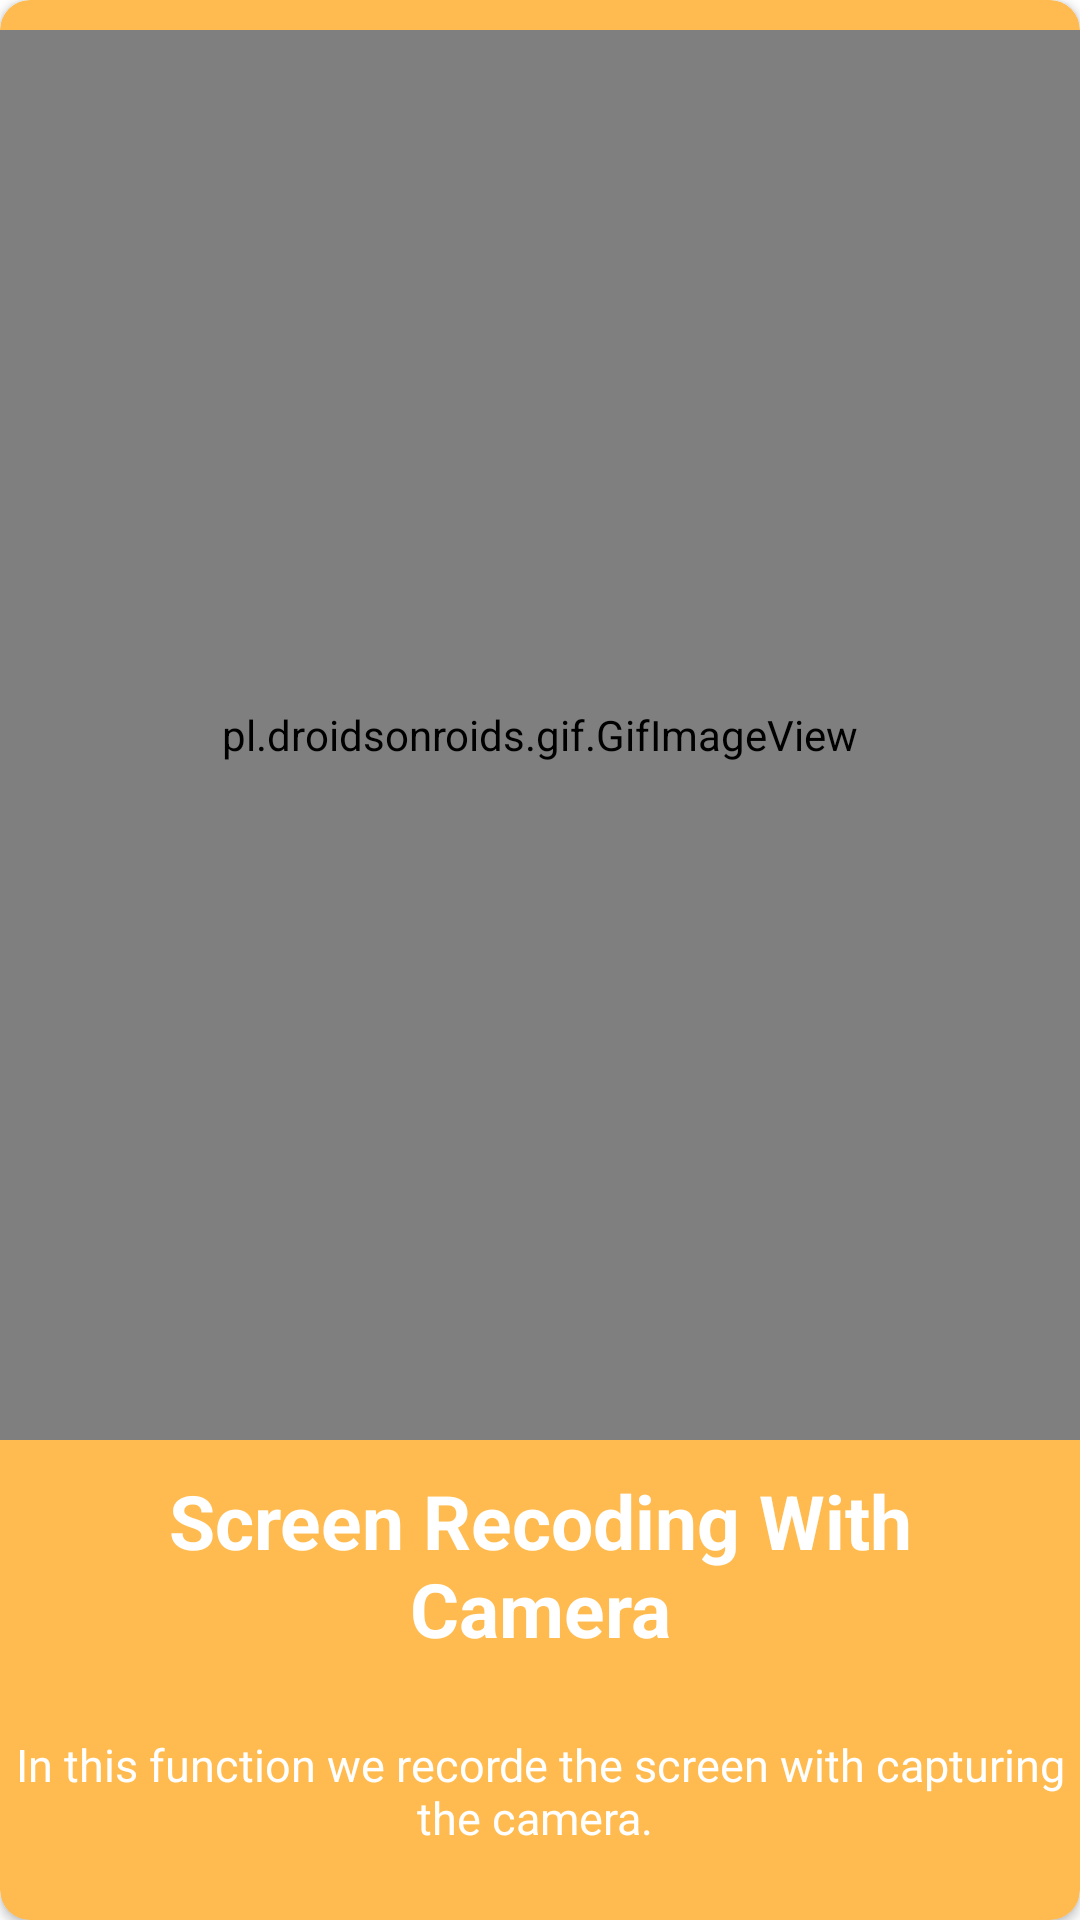

The Android layout XML behind this screen, and the referenced resources:
<!-- AndroidManifest.xml: application theme AppTheme -->
<!-- res/layout/welcome_page_4.xml -->
<?xml version="1.0" encoding="utf-8"?>
<androidx.constraintlayout.widget.ConstraintLayout xmlns:android="http://schemas.android.com/apk/res/android"
    android:layout_width="match_parent"
    android:layout_height="match_parent"
    xmlns:app="http://schemas.android.com/apk/res-auto">

    <androidx.cardview.widget.CardView
        android:layout_width="match_parent"
        android:layout_height="match_parent"
        app:layout_constraintEnd_toEndOf="parent"
        app:layout_constraintStart_toStartOf="parent"
        app:cardCornerRadius="10dp"
        app:cardBackgroundColor="@color/coloryellow"
        app:layout_constraintTop_toTopOf="parent">

        <LinearLayout
            android:layout_width="match_parent"
            android:layout_height="wrap_content"
            android:orientation="vertical">

            <pl.droidsonroids.gif.GifImageView
                android:layout_width="match_parent"
                android:layout_height="470dp"
                android:padding="20dp"
                android:layout_marginTop="10dp"
                android:src="@drawable/videorecoder"
                />


            <TextView
                android:id="@+id/titleforhomescreen"
                android:layout_width="match_parent"
                android:layout_height="wrap_content"
                android:textSize="25sp"
                android:textColor="@color/white"
                android:padding="10dp"
                android:textStyle="bold"
                android:textAlignment="center"
                android:layout_marginBottom="10dp"
                android:text="Screen Recoding With Camera" />

            <TextView
                android:id="@+id/titleforhomescreendescription"
                android:layout_width="match_parent"
                android:layout_height="wrap_content"
                android:hint="In this function we recorde the screen with capturing the camera. "
                android:padding="5dp"
                android:textAlignment="center"
                android:textColorHint="@color/white"
                android:textSize="15sp" />


        </LinearLayout>
    </androidx.cardview.widget.CardView>

</androidx.constraintlayout.widget.ConstraintLayout>
<!-- resources referenced by this layout -->
<resources>
  <color name="coloryellow">#FFBB4F</color>
  <color name="white">#ffffffff</color>
  <style name="AppTheme" parent="Theme.MaterialComponents.Light.NoActionBar">
          
          <item name="colorPrimary">@color/coloryellow</item>
          <item name="colorPrimaryDark">@color/coloryellow</item>
          <item name="colorAccent">@color/coloryellow</item>
          <item name="bottomSheetDialogTheme">@style/AppBottomSheetDialogTheme</item>
  
      </style>
  <style name="AppBottomSheetDialogTheme" parent="Theme.Design.Light.BottomSheetDialog">
          <item name="bottomSheetStyle">@style/AppModalStyle</item>
          <item name="android:windowIsFloating">false</item>
      </style>
  <style name="AppModalStyle" parent="Widget.Design.BottomSheet.Modal">
          <item name="android:background">@drawable/rectangle</item>
      </style>
  <!-- drawable rectangle (drawable) -->
  <?xml version="1.0" encoding="utf-8"?>
  <shape xmlns:android="http://schemas.android.com/apk/res/android" android:id="@+id/listview_background_shape">
      <stroke android:width="2dp" android:color="@color/white" />
      <padding android:left="2dp"
          android:top="1dp"
          android:right="1dp"
          android:bottom="1dp" />
      <corners android:topLeftRadius="16dp"
          android:topRightRadius="16dp"/>
      <solid android:color="#ffffffff" />
  </shape>
</resources>
